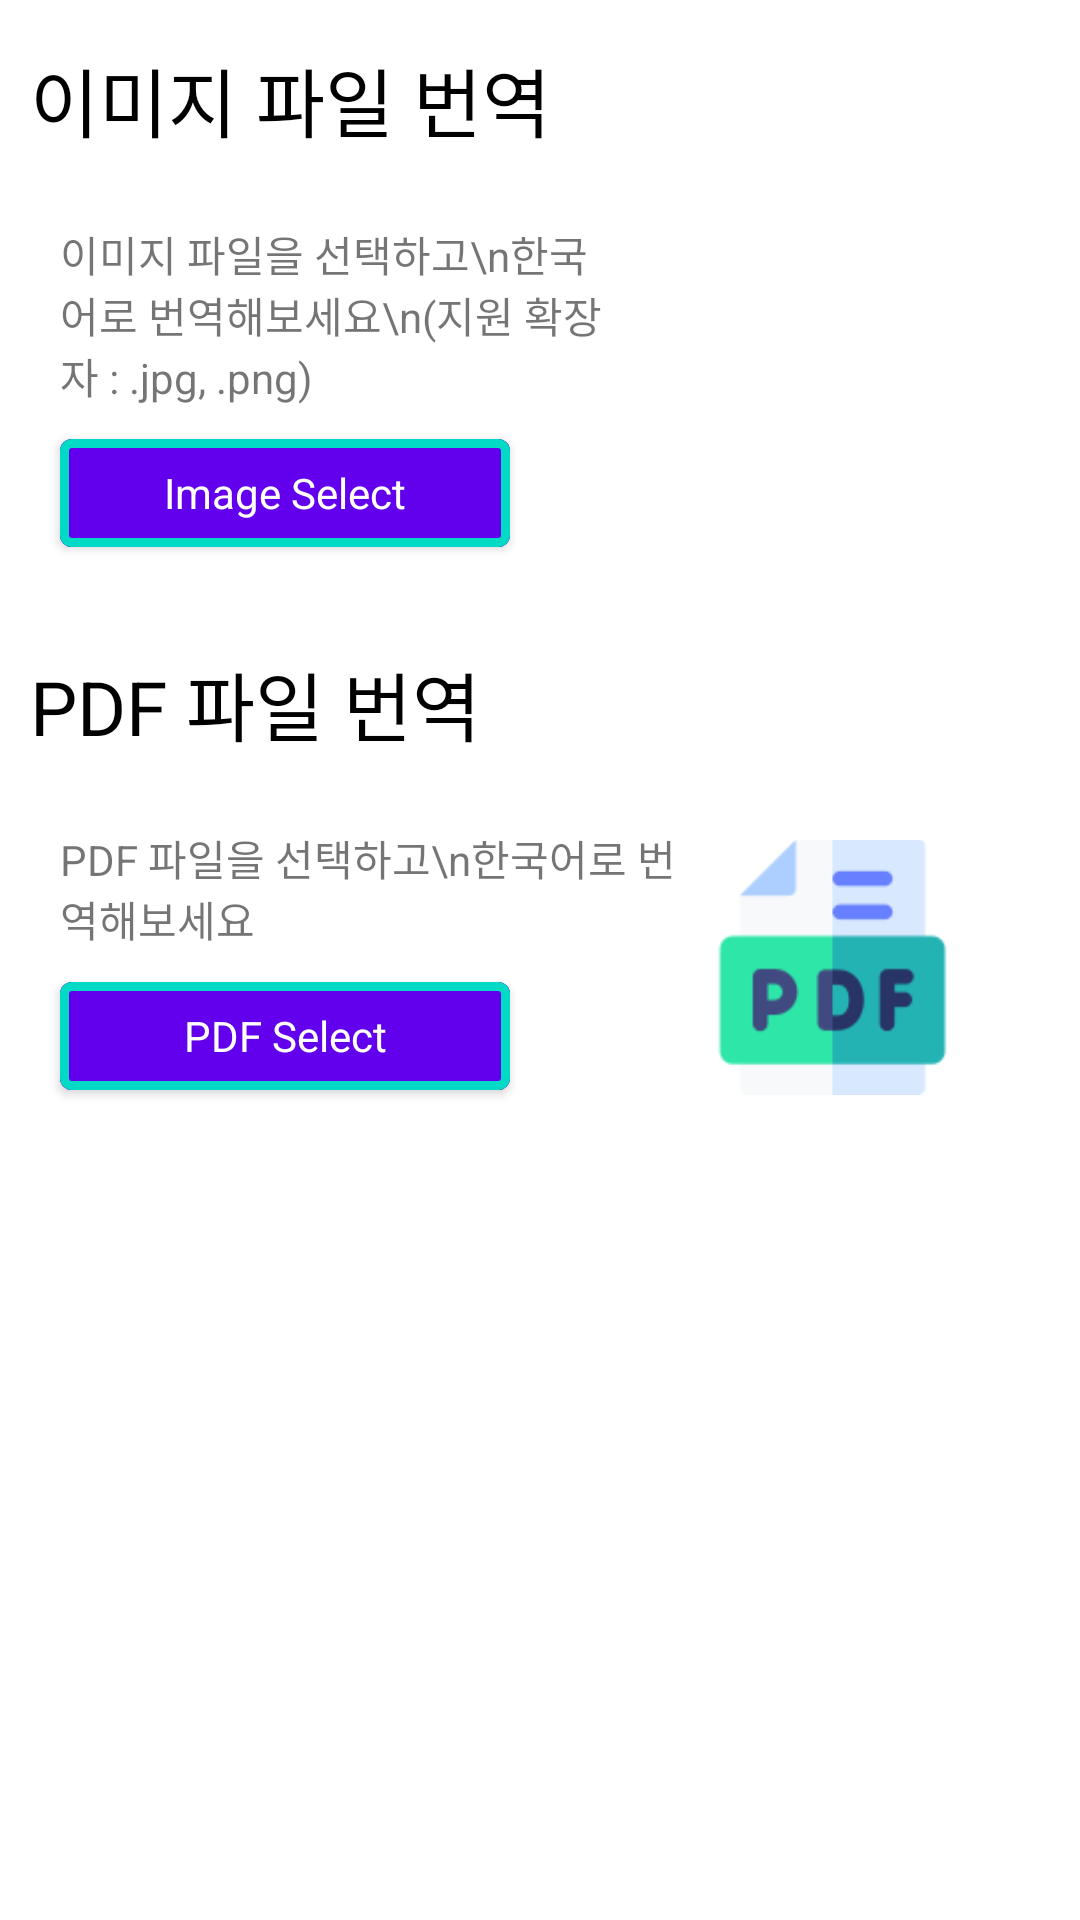

Layout XML and referenced resources for this Android screen:
<!-- AndroidManifest.xml: application theme Theme.MaterialComponents.Light.NoActionBar -->
<!-- res/layout/fragment_home.xml -->
<?xml version="1.0" encoding="utf-8"?>
<RelativeLayout xmlns:android="http://schemas.android.com/apk/res/android"
    xmlns:card_view="http://schemas.android.com/apk/res-auto"
    xmlns:app="http://schemas.android.com/apk/res-auto"
    xmlns:tools="http://schemas.android.com/tools"
    android:layout_width="match_parent"
    android:layout_height="match_parent"
    android:orientation="vertical"
    tools:context=".ui.home.HomeFragment">

    <TextView
        android:id="@+id/textView2"
        android:layout_width="wrap_content"
        android:layout_height="wrap_content"
        android:layout_marginTop="15dp"
        android:layout_marginStart="10dp"
        android:layout_marginBottom="15dp"
        android:text="이미지 파일 번역"
        android:textColor="@color/black"
        android:textSize="25sp" />

    <LinearLayout
        android:id="@+id/layout_1"
        android:layout_width="match_parent"
        android:layout_height="wrap_content"
        android:layout_marginStart="10dp"
        android:layout_marginEnd="10dp"
        android:layout_below="@id/textView2"
        android:orientation="horizontal"
        android:background="@drawable/background_shadow">

        <LinearLayout
            android:layout_width="match_parent"
            android:layout_height="wrap_content"
            android:layout_gravity="center"
            android:layout_marginTop="8dp"
            android:layout_marginBottom="8dp"
            android:layout_weight="1"
            android:orientation="vertical">

            <TextView
                android:layout_width="wrap_content"
                android:layout_height="wrap_content"
                android:layout_marginStart="10dp"
                android:text="이미지 파일을 선택하고\n한국어로 번역해보세요\n(지원 확장자 : .jpg, .png)" />

            <com.google.android.material.button.MaterialButton
                android:id="@+id/webBtn1"
                android:layout_width="150dp"
                android:layout_height="wrap_content"
                android:layout_marginStart="10dp"
                android:layout_marginTop="5dp"
                android:backgroundTint="@color/colorPrimary"
                android:elevation="5dp"
                android:text="Image Select"
                android:layout_centerInParent="true"
                android:textAppearance="@style/TextAppearance.AppCompat.Small"
                android:textColor="@android:color/white"
                app:rippleColor="@color/colorAccent"
                app:shapeAppearance="@style/ShapeAppearance.MaterialComponents.MediumComponent"
                app:strokeColor="@color/colorAccent"
                app:strokeWidth="3dp" />

        </LinearLayout>

        <ImageView
            android:layout_width="200dp"
            android:layout_height="120dp"
            android:layout_gravity="center"
            android:layout_marginEnd="30dp"
            android:layout_weight="1"
            android:src="@drawable/imagefile"/>
    </LinearLayout>

    <TextView
        android:id="@+id/textView3"
        android:layout_width="wrap_content"
        android:layout_height="wrap_content"
        android:layout_below="@id/layout_1"
        android:layout_marginTop="20dp"
        android:layout_marginStart="10dp"
        android:layout_marginBottom="15dp"
        android:text="PDF 파일 번역"
        android:textColor="@color/black"
        android:textSize="25sp" />

    <LinearLayout
        android:layout_width="match_parent"
        android:layout_height="wrap_content"
        android:layout_marginStart="10dp"
        android:layout_marginEnd="10dp"
        android:layout_below="@id/textView3"
        android:orientation="horizontal"
        android:background="@drawable/background_shadow">

        <LinearLayout
            android:layout_width="match_parent"
            android:layout_height="wrap_content"
            android:layout_weight="1"
            android:layout_marginTop="8dp"
            android:layout_marginBottom="8dp"
            android:layout_gravity="center"
            android:orientation="vertical">

            <TextView
                android:layout_width="wrap_content"
                android:layout_height="wrap_content"
                android:layout_marginStart="10dp"
                android:text="PDF 파일을 선택하고\n한국어로 번역해보세요" />

            <com.google.android.material.button.MaterialButton
                android:id="@+id/webBtn2"
                android:layout_width="150dp"
                android:layout_height="wrap_content"
                android:layout_marginStart="10dp"
                android:layout_marginTop="5dp"
                android:backgroundTint="@color/colorPrimary"
                android:elevation="5dp"
                android:text="PDF Select"
                android:layout_centerInParent="true"
                android:textAppearance="@style/TextAppearance.AppCompat.Small"
                android:textColor="@android:color/white"
                app:rippleColor="@color/colorAccent"
                app:shapeAppearance="@style/ShapeAppearance.MaterialComponents.MediumComponent"
                app:strokeColor="@color/colorAccent"
                app:strokeWidth="3dp" />
        </LinearLayout>

        <ImageView
            android:layout_width="200dp"
            android:layout_height="90dp"
            android:layout_gravity="center"
            android:layout_marginEnd="30dp"
            android:layout_weight="1"
            android:src="@drawable/pdf"/>
    </LinearLayout>
</RelativeLayout>
<!-- resources referenced by this layout -->
<resources>
  <!-- drawable pdf: png bitmap (drawable, 3173 bytes) -->
  <!-- not gathered from this repository: default colours our renderer supplied (Android Studio template values) -->
  <color name="black">#FF000000</color>
  <color name="colorPrimary">#FF6200EE</color>
  <color name="colorAccent">#FF03DAC5</color>
</resources>
